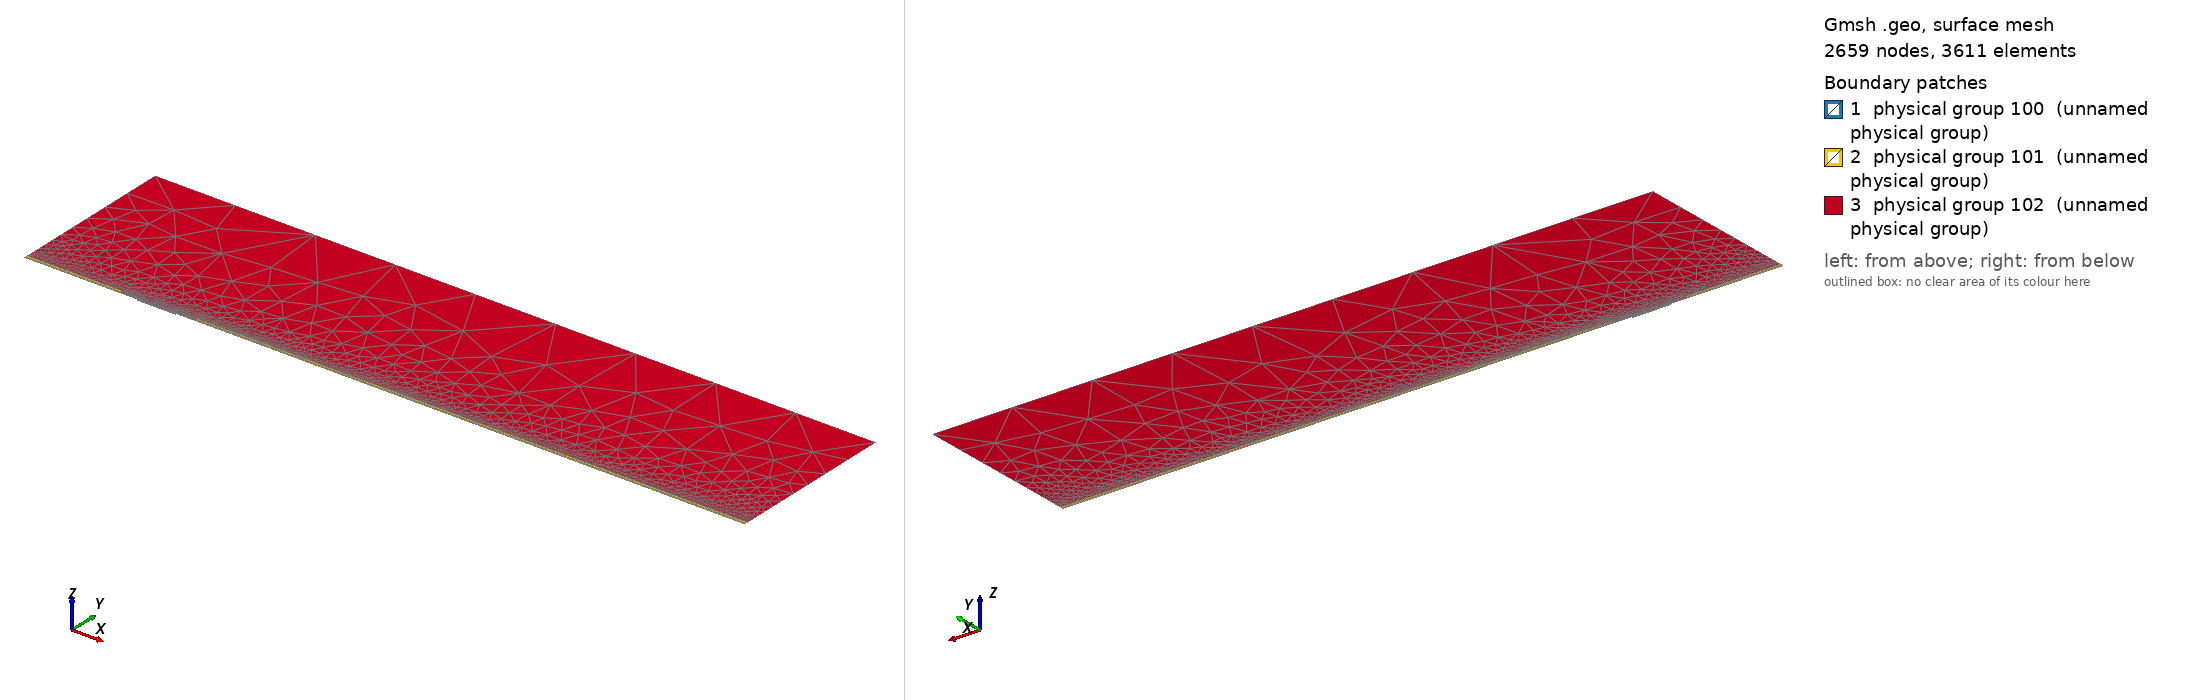

Gmsh geometry script, surface-meshed: 2659 nodes, 3611 surface elements. Boundary patches (legend numbers): 1 physical group 100 (unnamed physical group), 2 physical group 101 (unnamed physical group), 3 physical group 102 (unnamed physical group). Left view from above one corner, right view from below the opposite corner. Legend entries are the model's physical surfaces. The drawing asked Gmsh for element sizes between 1% and 20% of the model's largest extent; the script's own settings can give other sizes.

=== mesh.geo (drawn) ===
// Macro parameters
deltaStar = 1;
D = 1.25 * deltaStar; // depth of the gap 
W = 34 * deltaStar; // width of the gap
r = 16; // length of non-constant quads upstream and downstream of the gap
s = 8; // length of non-constant quads left and right inside the gap
BL = 0.25 * deltaStar; // height of the second layer of quad elements
BL_upper = 3.5 * deltaStar; // height of the third layer of quad elements
x0 = 100 * deltaStar; // x distance from inflow to gap
lengthOutflow = 500 * deltaStar; // length after the gap
x3 = W + lengthOutflow; // last point of the domain
height = 150 * deltaStar; // height of the triangular region
triagHeightRegion_inflow = height - BL - BL_upper; // height of the triangular region

// Micro parameters
dx = 0.1; // dx of square elements near the leading and trailing edge of the gap (most resolution-demanding points in the domain)
dy = 1.25 * dx; 
size_triag_v_top = 64; // size of the elements in the upper triangular region

// All the value below are between 0 and 1. =1  means the elements are all equal in size. Avoid using values very close to 1, because we dividing by log(p) in the formula.
dy_in_v_right = 1.5; // heighest quad in the upper layer of quads, in the right part of the gap
dy_in_v_left = 1.75; // heighest quad in the upper layer of quads, in the left part of the gap

// fit (check the file scripts/fit_gmsh.py for more details)
p_in_v_left = 1.0335663036230878 - 1.0234149444433507/(W - 0.8098798097181781)^0.5991729377115732; // densitiy concentration of elements inside the gap, vertically, near the left wall.
p_in_v_right = 1.008073572191136 - 1.1471875292840257/(W - 1.2941255994826328)^0.7890392764815325; // densitiy concentration of elements inside the gap, vertically, near the right wall.
p_in_h_bottom = 0.9; // densitiy concentration of elements inside the gap, horizontally. 
p_in_h_top = 0.9; // densitiy concentration of elements inside the gap, horizontally. 

p_out_h = 0.5; // densitiy concentration of elements outside the gap, horizontally.
p_out_h_upper = 0.5; // densitiy concentration of elements outside the gap, horizontally on the upper layer of quads
p_out_v_inflow_dense = 0.8; // densitiy concentration of elements outside the gap, vertically, near the inflow and the gap
p_out_v_inflow_sparse = 0.99; // densitiy concentration of elements outside the gap, vertically, near the inflow and far from the gap
p_out_v_outflow_dense = 0.9; // densitiy concentration of elements outside the gap, vertically, near the outflow and the gap
p_out_v_outflow_sparse = 0.995; // densitiy concentration of elements outside the gap, vertically, near the outflow and far from the gap
p_triag_h_inflow = 0.8; // densitiy concentration of elements in the triangular region of the domain, horizontally.
p_triag_h_outflow = p_triag_h_inflow; // densitiy concentration of elements in the triangular region of the domain, horizontally.

enlarge_triag_inflow = 1.1; // heigher the value, larger the elements in the triangular region near the inflow
enlarge_triag_outflow = 1.1; // heigher the value, larger the elements in the triangular region near the outflow

// Automated parameters 
a_in_v_right = dx / (W / 2);
a_in_v_left = dx / (W / 2);
a_in_h_bottom = dy / (D / 2);
a_in_h_top = dx / (D / 2);
a_out_h = dx / BL;
a_out_v_inflow_dense = dx / r;
a_out_v_outflow_dense = dx / r;

// for the derivation of the formula, see file 20250123_gmshFormula.md in the docs folder
N_in_v_right = Ceil( Log (a_in_v_right / (1 - p_in_v_right + a_in_v_right * p_in_v_right)) / Log(p_in_v_right) );
N_in_v_left = Ceil( Log (a_in_v_left / (1 - p_in_v_left + a_in_v_left * p_in_v_left)) / Log(p_in_v_left) );
N_in_h_bottom = Ceil( Log (a_in_h_bottom / (1 - p_in_h_bottom + a_in_h_bottom * p_in_h_bottom)) / Log(p_in_h_bottom) );
N_in_h_top = Ceil( Log (a_in_h_top / (1 - p_in_h_top + a_in_h_top * p_in_h_top)) / Log(p_in_h_top) );
N_out_h = Ceil( Log (a_out_h / (1 - p_out_h + a_out_h * p_out_h)) / Log(p_out_h) ) + 1; // + 1 is to correct the fact that the distance is too small to properly approximate the dx length
N_out_v_inflow_dense = Ceil( Log (a_out_v_inflow_dense / (1 - p_out_v_inflow_dense + a_out_v_inflow_dense * p_out_v_inflow_dense)) / Log(p_out_v_inflow_dense) );
N_out_v_outflow_dense = Ceil( Log (a_out_v_outflow_dense / (1 - p_out_v_outflow_dense + a_out_v_outflow_dense * p_out_v_outflow_dense)) / Log(p_out_v_outflow_dense) );

p_for_a_out_v_inflow_sparse_computation = p_out_v_inflow_dense;
p_for_a_out_v_outflow_sparse_computation = (p_out_v_outflow_dense + p_out_v_outflow_dense) / 2;
a_out_v_inflow_sparse = r / (x0 - r) * (1 - p_for_a_out_v_inflow_sparse_computation) / (1 - p_for_a_out_v_inflow_sparse_computation^(N_out_v_inflow_dense + 1));
a_out_v_outflow_sparse = r / (lengthOutflow - r) * (1 - p_for_a_out_v_outflow_sparse_computation) / (1 - p_for_a_out_v_outflow_sparse_computation^(N_out_v_outflow_dense + 1));

N_out_v_inflow_sparse = Ceil( Log(a_out_v_inflow_sparse / (1 - p_out_v_inflow_sparse + a_out_v_inflow_sparse * p_out_v_inflow_sparse)) / Log(p_out_v_inflow_sparse) );
N_out_v_outflow_sparse = Ceil( Log(a_out_v_outflow_sparse / (1 - p_out_v_outflow_sparse + a_out_v_outflow_sparse * p_out_v_outflow_sparse)) / Log(p_out_v_outflow_sparse) );


// second layer of quads
a_out_h_upper = (BL) / (BL_upper) * (1 - p_out_h) / (1 - p_out_h^(N_out_h + 1));
N_out_h_upper = Ceil( Log(a_out_h_upper / (1 - p_out_h_upper + a_out_h_upper * p_out_h_upper)) / Log(p_out_h_upper) );

// ---------------------------
// for triangular region
// ---------------------------
a_triag_h_inflow = (BL_upper) / (triagHeightRegion_inflow) * (1 - p_out_h_upper) / (1 - p_out_h_upper^(N_out_h_upper + 1));
a_triag_h_outflow = a_triag_h_inflow;
N_triag_v_top = Ceil( (x3 + x0) / size_triag_v_top ); // we assume p_triag_v = 1, otherwise the formula is different
N_triag_h_inflow = Ceil( Log(a_triag_h_inflow / (1 - p_triag_h_inflow + a_triag_h_inflow * p_triag_h_inflow)) / Log(p_triag_h_inflow) );
N_triag_h_outflow = Ceil( Log(a_triag_h_outflow / (1 - p_triag_h_outflow + a_triag_h_outflow * p_triag_h_outflow)) / Log(p_triag_h_outflow) );
N_triag_h_inflow = Ceil( N_triag_h_inflow / enlarge_triag_inflow );
N_triag_h_outflow = Ceil( N_triag_h_outflow / enlarge_triag_outflow );

Point(1) = {-x0, 0, 0};
Point(2) = {0,0,0};
Point(3) = {0,-D,0};
Point(4) = {W,-D,0};
Point(5) = {W,0,0};
Point(6) = {x3,0,0};
Point(8) = {x3,height,0};
Point(7) = {x3,BL,0};
Point(9) = {-x0,height,0};
Point(10) = {-x0,BL,0};
Point(11) = {0,BL,0};
Point(12) = {W,BL,0};
Point(13) = {W/2,0,0};
Point(14) = {W/2,BL,0};
Point(15) = {0,-D/2,0};
Point(16) = {W/2,-D,0};
Point(17) = {W,-D/2,0};
Point(18) = {-r,0,0};
Point(19) = {-r,BL,0};
Point(20) = {W + r,0,0};
Point(21) = {W + r,BL,0};
Point(22) = {-x0,BL+BL_upper,0};
Point(23) = {-r,BL+BL_upper,0};
Point(24) = {W + r,BL+BL_upper,0};
Point(25) = {x3,BL+BL_upper,0};

Line(1) = {1,18};
Line(2) = {2,15};
Line(3) = {3,16};
Line(4) = {4,17};
Line(5) = {5,20};
Line(6) = {6,7};
Line(7) = {7,25};
Line(8) = {8,9};
Line(9) = {9,22};
Line(10) = {10,19};
Line(11) = {10,1};
Line(12) = {11,14};
Line(13) = {12,21};
Line(14) = {2,13};
Line(15) = {15,3};
Line(16) = {16,4};
Line(17) = {17,5};
Line(18) = {13,5};
Line(19) = {14,12};
Line(20) = {18,2};
Line(21) = {20,6};
Line(22) = {21,7};
Line(23) = {19,11};
Line(24) = {22,10};
Line(25) = {25,8};
Line(26) = {25,24};
Line(27) = {22,23};
Line(28) = {23,19};
Line(29) = {24,21};

// outer quads
Curve Loop(1) = {5, 21, 6, -22, -13, -19, -12, -23, -10, 11, 1, 20, 14, 18};
Plane Surface(1) = {1};

// inside gap
Curve Loop(2) = {2, 15, 3, 16, 4, 17, -18, -14};
Plane Surface(2) = {2};

// triangular region
Curve Loop(3) = {23, 12, 19, 13, -29, -26, 25, 8, 9, 27, 28};
Plane Surface(3) = {3};

// 3rd layer of quads
Curve Loop(4) = {-24, 27, 28,-10};
Curve Loop(5) = {-29, -26, -7, -22};

Plane Surface(4) = {4};
Plane Surface(5) = {5};


// This defines the surfaces that will be meshed with quad elements
Transfinite Surface {1} = {1, 6, 7, 10};
Transfinite Surface {2} = {3, 4, 5, 2}; // number '2' must match the number '2' of plane surface
Transfinite Surface {4} = {19, 23, 22, 10};
Transfinite Surface {5} = {7, 25, 24, 21};

Transfinite Curve {18, 16, 19} = N_in_v_right Using Progression p_in_v_right;
Transfinite Curve {-14, -3, -12} = N_in_v_left Using Progression p_in_v_left;

Transfinite Curve {15, -4} = N_in_h_bottom Using Progression p_in_h_bottom;
Transfinite Curve {-2, 17} = N_in_h_top Using Progression p_in_h_top;


Transfinite Curve {11, -6} = N_out_h Using Progression p_out_h;
Transfinite Curve {24, 28, 29, -7} = N_out_h_upper Using Progression p_out_h_upper;
Transfinite Curve {10, 1, 27} = N_out_v_inflow_sparse Using Progression p_out_v_inflow_sparse;
Transfinite Curve {20, 23} = N_out_v_inflow_dense Using Progression p_out_v_inflow_dense;
Transfinite Curve {-21, -22, 26} = N_out_v_outflow_sparse Using Progression p_out_v_outflow_sparse;
Transfinite Curve {-5, -13} = N_out_v_outflow_dense Using Progression p_out_v_outflow_dense;

Recombine Surface {1, 2, 4, 5};

// for triangluar region
Transfinite Curve {8} = N_triag_v_top Using Progression 1;
Transfinite Curve {-25} = N_triag_h_outflow Using Progression p_triag_h_outflow;
Transfinite Curve {9} = N_triag_h_inflow Using Progression p_triag_h_inflow;


// defining boundary
Physical Curve(1) = {9,24,11}; // inlet
Physical Curve(2) = {7,25,6}; // outlet
Physical Curve(3) = {8}; // top
Physical Curve(4) = {1, 20, 2, 15, 3, 16, 4, 17, 5, 21}; // wall


Physical Surface(100) = {1};
Physical Surface(101) = {2, 4, 5};
Physical Surface(102) = {3};
